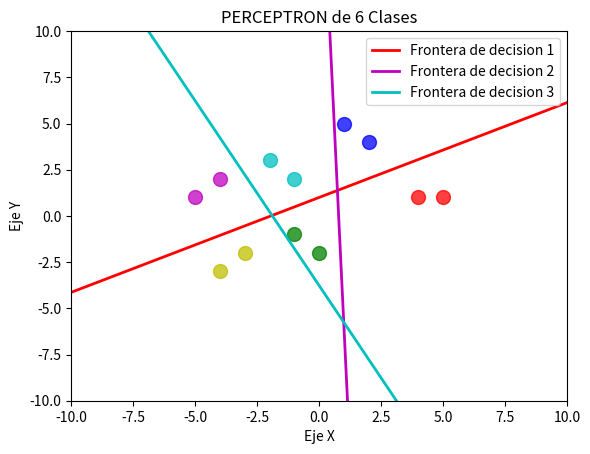

Write Python code to recreate this figure.
import numpy as np
import matplotlib.pyplot as plt

p = np.array([[1,5],
              [2,4],
              [4,1],
              [5,1],
              [-2,3],
              [-1,2],
              [-1,-1],
              [0,-2],
              [-5,1],
              [-4,2],
              [-3,-2],
              [-4,-3]])
print(f"Target:\n{p[0]}\n")

t = np.array([[0,0,0],
              [0,0,0],
              [1,0,0],
              [1,0,0],
              [0,1,0],
              [0,1,0],
              [1,1,0],
              [1,1,0],
              [0,0,1],
              [0,0,1],
              [1,0,1],
              [1,0,1]])
print(f"Target:\n{t[4]}\n")



w = np.array([[1, -1], [1, 1], [1, .5]])
print(f"Pesos:\n{w.shape}\n")


b = np.array([[.1], [0.5], [.5]])
print(f"Bias:\n{b.shape}\n")

#factor de aprendizaje 
alpha = 0.9

n = np.array([[0], [0], [0]])

epocas = 270
for j in range(epocas):
  for i in range(np.shape(p)[0]):
    p_T = np.reshape(p[i], (2,1))
    #print(p_T)
    #producto punto
    a = np.dot(w,p_T) + b
    #print(f"a: {a}\n")

    # Hardlim
    if a[0]>=0:
        n[0]=1
    else:
        n[0]=0
    
    if a[1]>=0:
        n[1]=1
    else:
        n[1]=0
     
        
    if a[2]>=0:
        n[2]=1
    else:
        n[2]=0
    #print(f"n: {n}\n")

    t_T = np.reshape(t[i], (3, 1))
    e = alpha*(t_T-n)
    #print(f"e: {e}\n")

    #Reglas de aprendizaje
    w = w + e*p[i]
    b = b + e


print(f"Vector de pesos finales:\n{w}")
print(f"Vector de bias final:\n{b}\n")

#Graficación
plt.xlim([-10, 10])
plt.ylim([-10, 10])


for i in range(p.shape[0]):
    
    if t[i,0] == 0 and t[i,1] == 0 and t[i,2] == 0: 
        plt.scatter(p[i, 0], p[i, 1], color = 'b', s = 100, marker = 'o', alpha = 0.75)
    
    elif t[i,0] == 1 and t[i,1] == 0 and t[i, 2] == 0: 
        plt.scatter(p[i, 0], p[i, 1], color = 'r', s = 100, marker = 'o', alpha = 0.75)
    
    elif t[i,0] == 0 and t[i,1] == 0 and t[i, 2] == 1: 
        plt.scatter(p[i, 0], p[i, 1], color = 'm', s = 100, marker = 'o', alpha = 0.75)
    
    elif t[i,0] == 1 and t[i,1] == 0 and t[i, 2] == 1: 
        plt.scatter(p[i, 0], p[i, 1], color = 'y', s = 100, marker = 'o', alpha = 0.75)
    
    elif t[i,0] == 0 and t[i,1] == 1 and t[i, 2] == 0:  
        plt.scatter(p[i, 0], p[i, 1], color = 'c', s = 100, marker = 'o', alpha = 0.75)
    
    elif t[i,0] == 1 and t[i,1] == 1 and t[i, 2] == 0:  
        plt.scatter(p[i, 0], p[i, 1], color = 'g', s = 100, marker = 'o', alpha = 0.75)
        

x = np.linspace(-10, 10)
y1 = -(b[0] / w[0][1]) - (x * w[0][0]) / w[0][1]
y2 = -(b[1] / w[1][1]) - (x * w[1][0]) / w[1][1]
y3 = -(b[2] / w[2][1]) - (x * w[2][0]) / w[2][1]

plt.plot(x, y1, 'r', linewidth = 2, label='Frontera de decision 1')
plt.plot(x, y2, 'm', linewidth = 2, label='Frontera de decision 2')
plt.plot(x, y3, 'c', linewidth = 2, label='Frontera de decision 3')
#plt.scatter(6, 7, color = 'm', s = 100, marker = '*', alpha = 0.8)
plt.xlabel('Eje X')
plt.ylabel('Eje Y')
plt.legend()
plt.title('PERCEPTRON de 6 Clases')
plt.show()        


x_prueba = np.array([[5], [7]])
print(np.shape(x_prueba))
x_prueba_T = np.reshape(x_prueba,(2,1))
a2 = np.dot(w, x_prueba_T) + b
if a2[0]>=0:
     n[0]=1
else:
     n[0]=0
    
if a2[1]>=0:
    n[1]=1
else:
    n[1]=0
    
if a2[2]>=0:
    n[2]=1
else:
    n[2]=0
print(f'Clase Final: {n}')